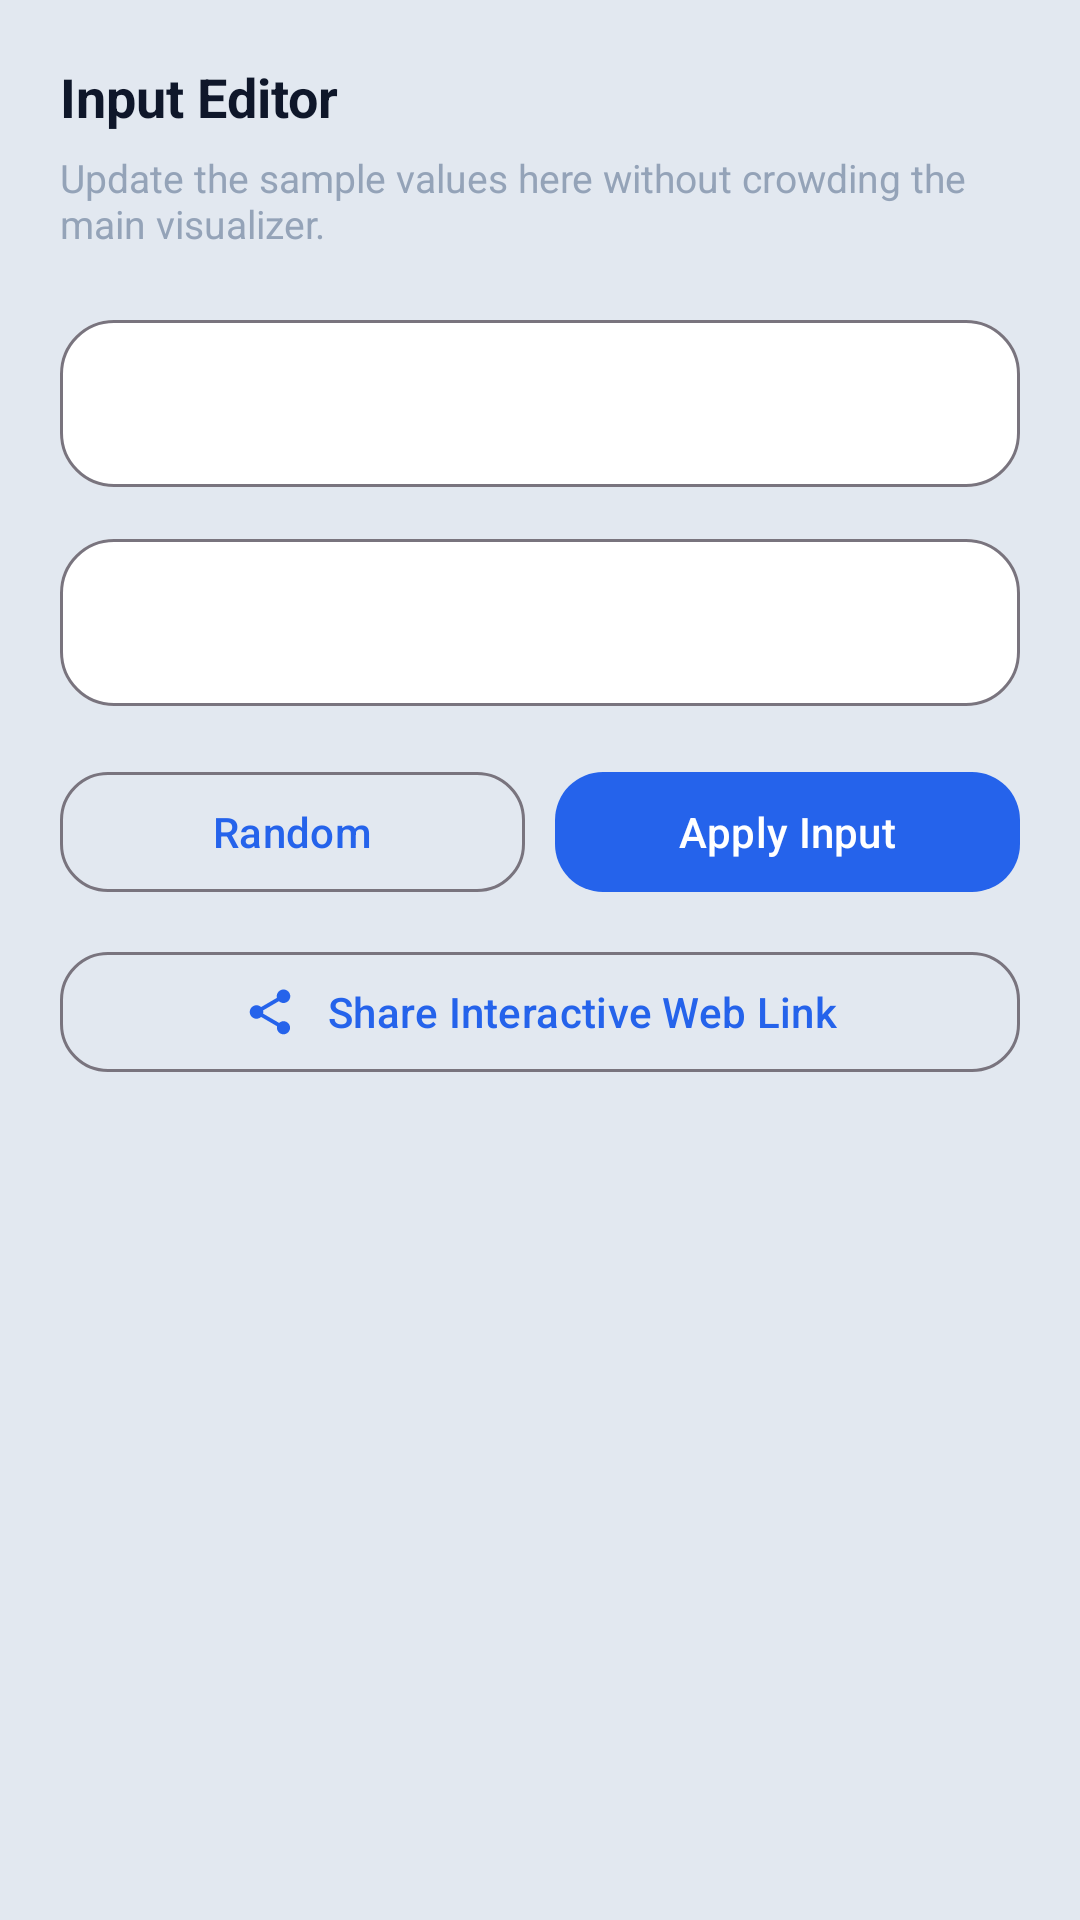

This screen was rendered from an Android layout file. Write that file and the resources it references.
<!-- AndroidManifest.xml: application theme Theme.DSA -->
<!-- res/layout/dialog_input_editor.xml -->
<?xml version="1.0" encoding="utf-8"?>
<LinearLayout xmlns:android="http://schemas.android.com/apk/res/android"
    xmlns:app="http://schemas.android.com/apk/res-auto"
    android:layout_width="match_parent"
    android:layout_height="wrap_content"
    android:background="@color/surface_panel_deep"
    android:orientation="vertical"
    android:paddingStart="20dp"
    android:paddingTop="20dp"
    android:paddingEnd="20dp"
    android:paddingBottom="28dp">

    <TextView
        android:id="@+id/input_editor_title"
        android:layout_width="match_parent"
        android:layout_height="wrap_content"
        android:text="@string/vis_input_editor_title"
        android:textColor="@color/text_primary_bright"
        android:textSize="18sp"
        android:textStyle="bold" />

    <TextView
        android:id="@+id/input_editor_support"
        android:layout_width="match_parent"
        android:layout_height="wrap_content"
        android:layout_marginTop="6dp"
        android:text="@string/vis_input_editor_support"
        android:textColor="@color/text_muted_soft"
        android:textSize="13sp" />

    <com.google.android.material.textfield.TextInputLayout
        android:id="@+id/input_editor_values_layout"
        style="@style/Widget.DSA.TextInputLayout.Search"
        android:layout_width="match_parent"
        android:layout_height="wrap_content"
        android:layout_marginTop="18dp">

        <com.google.android.material.textfield.TextInputEditText
            android:id="@+id/input_editor_values"
            android:layout_width="match_parent"
            android:layout_height="wrap_content"
            android:textColor="@color/text_primary_bright" />
    </com.google.android.material.textfield.TextInputLayout>

    <com.google.android.material.textfield.TextInputLayout
        android:id="@+id/input_editor_target_layout"
        style="@style/Widget.DSA.TextInputLayout.Search"
        android:layout_width="match_parent"
        android:layout_height="wrap_content"
        android:layout_marginTop="12dp">

        <com.google.android.material.textfield.TextInputEditText
            android:id="@+id/input_editor_target"
            android:layout_width="match_parent"
            android:layout_height="wrap_content"
            android:textColor="@color/text_primary_bright" />
    </com.google.android.material.textfield.TextInputLayout>

    <com.google.android.material.textfield.TextInputLayout
        android:id="@+id/input_editor_operation_layout"
        style="@style/Widget.DSA.TextInputLayout.Search"
        android:layout_width="match_parent"
        android:layout_height="wrap_content"
        android:layout_marginTop="12dp"
        android:visibility="gone">

        <com.google.android.material.textfield.TextInputEditText
            android:id="@+id/input_editor_operation"
            android:layout_width="match_parent"
            android:layout_height="wrap_content"
            android:textColor="@color/text_primary_bright" />
    </com.google.android.material.textfield.TextInputLayout>

    <LinearLayout
        android:layout_width="match_parent"
        android:layout_height="wrap_content"
        android:layout_marginTop="18dp"
        android:orientation="horizontal">

        <com.google.android.material.button.MaterialButton
            android:id="@+id/input_editor_random_button"
            style="@style/Widget.DSA.Button.Outlined"
            android:layout_width="0dp"
            android:layout_height="wrap_content"
            android:layout_weight="1"
            android:text="@string/vis_random" />

        <com.google.android.material.button.MaterialButton
            android:id="@+id/input_editor_apply_button"
            style="@style/Widget.DSA.Button.Primary"
            android:layout_width="0dp"
            android:layout_height="wrap_content"
            android:layout_marginStart="10dp"
            android:layout_weight="1"
            android:text="@string/vis_apply_input" />
    </LinearLayout>

    <com.google.android.material.button.MaterialButton
        android:id="@+id/input_editor_share_button"
        style="@style/Widget.DSA.Button.Outlined"
        android:layout_width="match_parent"
        android:layout_height="wrap_content"
        android:layout_marginTop="12dp"
        app:icon="@drawable/ic_share"
        app:iconGravity="textStart"
        android:text="@string/vis_share_web_link" />
</LinearLayout>
<!-- resources referenced by this layout -->
<resources>
  <color name="surface_panel_deep">#E2E8F0</color>
  <color name="text_muted_soft">#94A3B8</color>
  <color name="text_primary_bright">#0F172A</color>
  <!-- drawable ic_share (drawable) -->
  <?xml version="1.0" encoding="utf-8"?>
  <vector xmlns:android="http://schemas.android.com/apk/res/android"
      android:width="24dp"
      android:height="24dp"
      android:viewportWidth="24"
      android:viewportHeight="24">
      <path
          android:fillColor="#FFFFFFFF"
          android:pathData="M18,16.08C17.24,16.08 16.56,16.38 16.04,16.85L8.91,12.7C8.96,12.47 9,12.24 9,12C9,11.76 8.96,11.53 8.91,11.3L15.96,7.19C16.5,7.69 17.21,8 18,8C19.66,8 21,6.66 21,5C21,3.34 19.66,2 18,2C16.34,2 15,3.34 15,5C15,5.24 15.04,5.47 15.09,5.7L8.04,9.81C7.5,9.31 6.79,9 6,9C4.34,9 3,10.34 3,12C3,13.66 4.34,15 6,15C6.79,15 7.5,14.69 8.04,14.19L15.16,18.35C15.11,18.57 15.08,18.78 15.08,19C15.08,20.61 16.39,21.92 18,21.92C19.61,21.92 20.92,20.61 20.92,19C20.92,17.39 19.61,16.08 18,16.08Z" />
  </vector>
  <string name="vis_apply_input">Apply Input</string>
  <string name="vis_input_editor_support">Update the sample values here without crowding the main visualizer.</string>
  <string name="vis_input_editor_title">Input Editor</string>
  <string name="vis_random">Random</string>
  <string name="vis_share_web_link">Share Interactive Web Link</string>
  <style name="Widget.DSA.Button.Outlined" parent="Widget.Material3.Button.OutlinedButton">
          <item name="android:textAllCaps">false</item>
          <item name="android:minHeight">48dp</item>
          <item name="cornerRadius">16dp</item>
          <item name="iconPadding">10dp</item>
      </style>
  <style name="Widget.DSA.Button.Primary" parent="Widget.Material3.Button">
          <item name="android:textAllCaps">false</item>
          <item name="android:minHeight">48dp</item>
          <item name="cornerRadius">16dp</item>
          <item name="iconPadding">10dp</item>
      </style>
  <style name="Widget.DSA.TextInputLayout.Search" parent="Widget.Material3.TextInputLayout.OutlinedBox">
          <item name="boxBackgroundColor">@color/surface_panel</item>
          <item name="boxCornerRadiusBottomEnd">18dp</item>
          <item name="boxCornerRadiusBottomStart">18dp</item>
          <item name="boxCornerRadiusTopEnd">18dp</item>
          <item name="boxCornerRadiusTopStart">18dp</item>
      </style>
  <style name="Theme.DSA" parent="Base.Theme.DSA" />
  <color name="surface_panel">#FFFFFF</color>
  <style name="Base.Theme.DSA" parent="Theme.Material3.DayNight.NoActionBar">
          
          <item name="colorPrimary">@color/brand_blue</item>
          <item name="colorSecondary">@color/amber_500</item>
          <item name="colorTertiary">@color/emerald_500</item>
  
          
          <item name="android:statusBarColor">@android:color/transparent</item>
          <item name="android:navigationBarColor">@android:color/transparent</item>
          <item name="android:windowLightStatusBar" tools:targetApi="m">true</item>
          <item name="android:windowLightNavigationBar" tools:targetApi="o_mr1">true</item>
  
          
          <item name="android:windowBackground">@color/window_background</item>
          <item name="android:colorBackground">@color/window_background</item>
          <item name="colorSurface">@color/surface_card</item>
          <item name="colorOnSurface">@color/text_primary_bright</item>
          <item name="android:textColor">@color/text_primary_bright</item>
          <item name="android:textColorPrimary">@color/text_primary_bright</item>
          <item name="android:textColorSecondary">@color/text_secondary</item>
      </style>
  <color name="brand_blue">#2563EB</color>
  <color name="amber_500">#F59E0B</color>
  <color name="emerald_500">#10B981</color>
  <color name="window_background">#F8FAFC</color>
  <color name="surface_card">#FFFFFF</color>
  <color name="text_secondary">#475569</color>
</resources>
